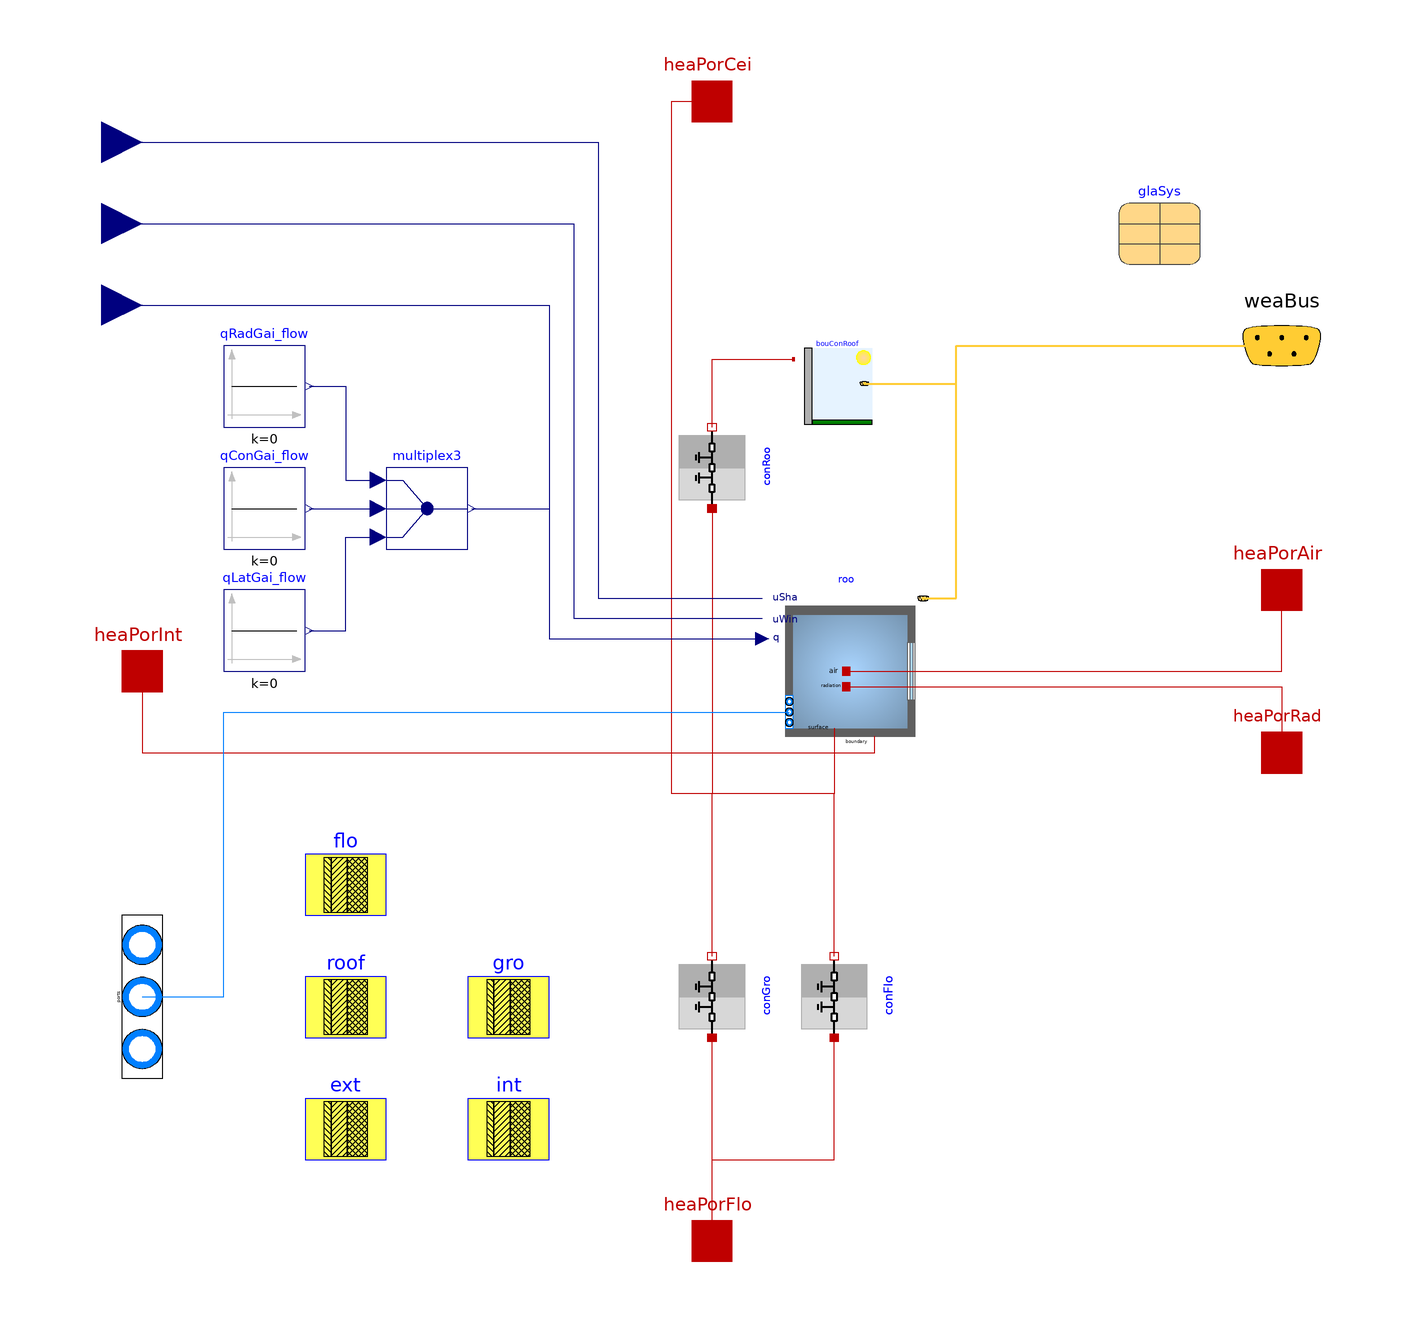

Above is the diagram view of the following Modelica model: its components placed by their Placement annotations and its connect equations drawn as lines.

model SingleRoom
  extends Buildings.Fluid.Interfaces.LumpedVolumeDeclarations(
    redeclare replaceable package Medium = Buildings.Media.Air);
  extends BaseClasses.RoomParameters;
  extends BaseClasses.Constructions;

  Buildings.ThermalZones.Detailed.MixedAir roo(
    final nPorts=nPorts,
    final hRoo=hRoo,
    final nConExt=nExtWal,
    final datConExt(
      each final layers=ext,
      final A=if nExtWal == 0 then vector(0) else AExtWal,
      final azi=aziExtWal,
      final til=tilExtWal),
    final nConExtWin=nExtWalWin,
    final nSurBou=nSurBou,
    final surBou(
      final A=ASurBou,
      final til=tilSurBou,
      each final absIR=0.9,
      each final absSol=0.6),
    final nConBou=nIntWal,
    final datConBou(
      each final layers=int,
      final A=if nIntWal == 0 then vector(0) else AIntWal,
      final til=tilIntWal),
    final nConPar=0,
    redeclare final package Medium = Medium,
    final lat=lat,
    final intConMod=intConMod,
    final hIntFixed=hIntFixed,
    final extConMod=extConMod,
    final hExtFixed=hExtFixed,
    final linearizeRadiation=linearizeRadiation,
    final energyDynamics=energyDynamics,
    final massDynamics=massDynamics,
    final p_start=p_start,
    final T_start=T_start,
    final X_start=X_start,
    final C_start=C_start,
    final C_nominal=C_nominal,
    final mSenFac=mSenFac,
    final datConExtWin(
      each final layers=ext,
      each final glaSys=glaSys,
      final A=if nExtWalWin == 0 then vector(0) else AExtWalWin,
      final wWin=if nExtWalWin == 0 then vector(0) else wWin,
      final hWin=if nExtWalWin == 0 then vector(0) else hWin,
      final fFra=fFra,
      final til=tilExtWalWin,
      final azi=aziExtWalWin),
    final m_flow_nominal=m_flow_nominal,
    final homotopyInitialization=homotopyInitialization,
    final steadyStateWindow=steadyStateWindow,
    final AFlo=sum({AFlo[i] for i in 1:nFlo}))
    "Room model"
    annotation (Placement(transformation(extent={{14,-20},{54,20}})));
  Buildings.HeatTransfer.Conduction.MultiLayer conGro[nFlo](
    each final layers=gro,
    each final steadyStateInitial=energyDynamics == Modelica.Fluid.Types.Dynamics.SteadyState,
    each final T_a_start=T_start,
    each final T_b_start=T_start,
    each final stateAtSurface_a=false,
    each final stateAtSurface_b=false,
    final A={AFlo[i] for i in 1:nFlo}) if groundFloor "Construction of ground floor"
    annotation (Placement(transformation(
        extent={{-10,10},{10,-10}},
        rotation=90,
        origin={0,-80})));

  Buildings.HeatTransfer.Conduction.MultiLayer conFlo[nFlo](
    each final layers=flo,
    each final steadyStateInitial=energyDynamics == Modelica.Fluid.Types.Dynamics.SteadyState,
    each final T_a_start=T_start,
    each final T_b_start=T_start,
    each final stateAtSurface_a=false,
    each final stateAtSurface_b=false,
    final A={AFlo[i] for i in 1:nFlo}) if intermediateFloor
    "Construction of intermediate floor" annotation (Placement(transformation(
        extent={{-10,10},{10,-10}},
        rotation=90,
        origin={30,-80})));

  Buildings.HeatTransfer.Conduction.MultiLayer conRoo(
    final A=ACei,
    final layers=roof,
    final steadyStateInitial=energyDynamics==Modelica.Fluid.Types.Dynamics.SteadyState,
    final stateAtSurface_a=false,
    final stateAtSurface_b=false,
    final T_a_start=T_start,
    final T_b_start=T_start) if haveRoof
    "Construction of roof"
    annotation (
      Placement(transformation(
        extent={{-10,10},{10,-10}},
        rotation=90,
        origin={0,50})));
  Buildings.ThermalZones.Detailed.BaseClasses.ExteriorBoundaryConditions
    bouConRoof(
    final lat=lat,
    final conMod=extConMod,
    final hFixed=hExtFixed,
    final linearizeRadiation=linearizeRadiation,
    final nCon=1,
    final conPar(
      final layers=vector(roof),
      final A=vector(ACei),
      final til=vector(tilCei),
      final azi=vector(aziCei))) if haveRoof
    "Exterior boundary conditions for roof"
    annotation (Placement(transformation(extent={{20,60},{40,80}})));
  Modelica.Fluid.Vessels.BaseClasses.VesselFluidPorts_b ports[nPorts](
    redeclare each package Medium = Medium)
    "Fluid inlets and outlets"
    annotation (Placement(transformation(
        extent={{-40,-10},{40,10}},
        origin={-140,-80},
        rotation=90), iconTransformation(
        extent={{-40,-10},{40,10}},
        rotation=90,
        origin={-96,-50})));
  Buildings.BoundaryConditions.WeatherData.Bus weaBus annotation (Placement(
        transformation(extent={{120,60},{160,100}}),
                                                   iconTransformation(extent={{90,40},
            {110,60}})));
  Modelica.Blocks.Sources.Constant qConGai_flow(k=0) if not use_qGai_flow
    "Convective heat gain"
    annotation (Placement(transformation(extent={{-120,30},{-100,50}})));
  Modelica.Blocks.Sources.Constant qRadGai_flow(k=0) if not use_qGai_flow
    "Radiative heat gain"
    annotation (Placement(transformation(extent={{-120,60},{-100,80}})));
  Modelica.Blocks.Routing.Multiplex3 multiplex3 if not use_qGai_flow
    annotation (Placement(transformation(extent={{-80,30},{-60,50}})));
  Modelica.Blocks.Sources.Constant qLatGai_flow(k=0) if not use_qGai_flow
    "Latent heat gain"
    annotation (Placement(transformation(extent={{-120,0},{-100,20}})));
  Modelica.Thermal.HeatTransfer.Interfaces.HeatPort_a heaPorFlo[nFlo]
    "Heat port to floor element" annotation (Placement(transformation(extent={{-10,
            -150},{10,-130}}), iconTransformation(extent={{-10,-110},{10,-90}})));
  Modelica.Thermal.HeatTransfer.Interfaces.HeatPort_a heaPorAir
    "Heat port to air volume" annotation (Placement(transformation(extent={{130,10},
            {150,30}}), iconTransformation(extent={{-50,-10},{-30,10}})));
  Modelica.Thermal.HeatTransfer.Interfaces.HeatPort_a heaPorRad
    "Heat port for radiative heat gain and radiative temperature" annotation (
      Placement(transformation(extent={{130,-30},{150,-10}}),iconTransformation(
          extent={{-10,-10},{10,10}})));
  Modelica.Thermal.HeatTransfer.Interfaces.HeatPort_a heaPorCei if not haveRoof
    "Heat ports to ceiling element"
    annotation (Placement(transformation(extent={{-10,130},{10,150}}),
                        iconTransformation(extent={{-10,90},{10,110}})));
  Modelica.Thermal.HeatTransfer.Interfaces.HeatPort_a heaPorInt[nIntWal]
    "Heat port at the outside of internal wall" annotation (Placement(transformation(extent={{-150,
            -10},{-130,10}}),
                        iconTransformation(extent={{90,-10},{110,10}})));
  Modelica.Blocks.Interfaces.RealInput qGai_flow[3] if use_qGai_flow
    "Radiant, convective and latent heat input into room (positive if heat gain)" annotation (Placement(
        transformation(extent={{-160,80},{-140,100}}),  iconTransformation(
          extent={{-120,20},{-100,40}})));
  Modelica.Blocks.Interfaces.RealInput uWin[nExtWalWin](
    each min=0, each max=1, each unit="1") if haveControllableWindow
    "Control signal for window state (used for electrochromic windows, removed otherwise)"
     annotation (Placement(
        transformation(extent={{-10,-10},{10,10}},   rotation=0,
        origin={-150,110}),
        iconTransformation(
        extent={{-10,-10},{10,10}},
        rotation=0,
        origin={-110,60})));
  Modelica.Blocks.Interfaces.RealInput uSha[nExtWalWin](each min=0, each max=1) if
       haveShade
    "Control signal for the shading device (removed if no shade is present)"
    annotation (Placement(transformation(extent={{-160,120},{-140,140}}),
        iconTransformation(extent={{-120,80},{-100,100}})));
equation
  connect(qRadGai_flow.y, multiplex3.u1[1]) annotation (Line(
      points={{-99,70},{-90,70},{-90,47},{-82,47}},
      color={0,0,127},
      smooth=Smooth.None));
  connect(qConGai_flow.y, multiplex3.u2[1]) annotation (Line(
      points={{-99,40},{-82,40}},
      color={0,0,127},
      smooth=Smooth.None));
  connect(qLatGai_flow.y, multiplex3.u3[1]) annotation (Line(
      points={{-99,10},{-90,10},{-90,33},{-82,33}},
      color={0,0,127},
      smooth=Smooth.None));
  // Connect elements of conGro and conFlo with room model
  for i in 1:nFlo loop
    connect(conGro[i].port_b, roo.surf_surBou[i]) annotation (Line(points={{6.66134e-16,
          -70},{0,-70},{0,-30},{30.2,-30},{30.2,-14}},       color={191,0,0}));
    connect(conFlo[i].port_b, roo.surf_surBou[i]) annotation (Line(points={{30,-70},{
          30,-30},{30.2,-30},{30.2,-14}}, color={191,0,0}));
  end for;
  // Connect heaConRoo/conRoo with room models. Use last connector
  if haveRoof then
    connect(conRoo.port_a, roo.surf_surBou[nSurBou]) annotation (Line(points={{0,40},{
            0,40},{0,-30},{30.2,-30},{30.2,-14}},        color={191,0,0}));
  else
    connect(heaPorCei, roo.surf_surBou[nSurBou]) annotation (Line(points={{0,140},{-10,
            140},{-10,-30},{30.2,-30},{30.2,-14}},color={191,0,0}));
  end if;
  connect(roo.heaPorAir, heaPorAir) annotation (Line(points={{33,0},{140,0},{140,
          20}},                                                                        color={191,0,0}));
  connect(roo.heaPorRad, heaPorRad) annotation (Line(points={{33,-3.8},{140,-3.8},
          {140,-20}}, color={191,0,0}));
  connect(heaPorFlo, conGro.port_a) annotation (Line(points={{0,-140},{0,-90},{-6.66134e-16,
          -90}}, color={191,0,0}));
  connect(heaPorFlo, conFlo.port_a) annotation (Line(points={{0,-140},{0,-140},{
          0,-120},{30,-120},{30,-90}},
                                     color={191,0,0}));
  connect(bouConRoof.weaBus, weaBus) annotation (Line(
      points={{37.4333,70.7},{60,70.7},{60,80},{140,80}},
      color={255,204,51},
      thickness=0.5), Text(
      string="%second",
      index=1,
      extent={{6,3},{6,3}}));
  connect(multiplex3.y, roo.qGai_flow) annotation (Line(points={{-59,40},{-40,40},
          {-40,8},{12.4,8}}, color={0,0,127}));
  connect(roo.weaBus, weaBus) annotation (Line(
      points={{51.9,17.9},{52,17.9},{52,18},{60,18},{60,80},{140,80}},
      color={255,204,51},
      thickness=0.5), Text(
      string="%second",
      index=1,
      extent={{6,3},{6,3}}));
  connect(conRoo.port_b, bouConRoof.opa_a[1]) annotation (Line(points={{0,60},{
          0,60},{0,74},{0,76.6667},{20,76.6667}},
                                                color={191,0,0}));
  for i in 1:nIntWal loop
    connect(heaPorInt[i], roo.surf_conBou[i]) annotation (Line(points={{-140,0},
            {-140,-20},{40,-20},{40,-16}}, color={191,0,0}));
  end for;
  for i in 1:nPorts loop
    connect(ports[i], roo.ports[i]) annotation (Line(
      points={{-140,-80},{-120,-80},{-120,-10},{19,-10}},
      color={0,127,255},
      smooth=Smooth.None));
  end for;
  connect(qGai_flow, roo.qGai_flow) annotation (Line(points={{-150,90},{-96,90},
          {-40,90},{-40,8},{12.4,8}},  color={0,0,127}));
  connect(uWin, roo.uWin) annotation (Line(points={{-150,110},{-34,110},{-34,13},
          {12.4,13}}, color={0,0,127}));
  connect(uSha, roo.uSha) annotation (Line(points={{-150,130},{-90,130},{-28,130},
          {-28,18},{12.4,18}}, color={0,0,127}));
  annotation (defaultComponentName="sinRoo",Icon(coordinateSystem(preserveAspectRatio=false, extent={{-100,
            -100},{100,100}}),                                                                graphics={
        Rectangle(
          extent={{-100,-100},{100,100}},
          lineColor={95,95,95},
          fillColor={95,95,95},
          fillPattern=FillPattern.Solid),
        Rectangle(
          extent={{-100,-10},{-92,-84}},
          lineColor={95,95,95},
          fillColor={255,255,255},
          fillPattern=FillPattern.Solid),
        Rectangle(
          extent={{-98,-10},{-94,-84}},
          lineColor={95,95,95},
          fillColor={170,213,255},
          fillPattern=FillPattern.Solid),
        Rectangle(
          extent={{-92,92},{92,-92}},
          pattern=LinePattern.None,
          lineColor={117,148,176},
          fillColor={170,213,255},
          fillPattern=FillPattern.Sphere),
        Rectangle(
          extent={{-100,84},{-92,10}},
          lineColor={95,95,95},
          fillColor={255,255,255},
          fillPattern=FillPattern.Solid),
        Rectangle(
          extent={{-98,84},{-94,10}},
          lineColor={95,95,95},
          fillColor={170,213,255},
          fillPattern=FillPattern.Solid),
        Rectangle(
          extent={{-4,83},{4,-83}},
          lineColor={95,95,95},
          fillColor={255,255,255},
          fillPattern=FillPattern.Solid,
          origin={1,96},
          rotation=90),
        Rectangle(
          extent={{-2,83},{2,-83}},
          lineColor={95,95,95},
          fillColor={170,213,255},
          fillPattern=FillPattern.Solid,
          origin={1,96},
          rotation=90)}),
        Diagram(coordinateSystem(preserveAspectRatio=false,extent={{-140,-140},{
            140,140}})));
end SingleRoom;